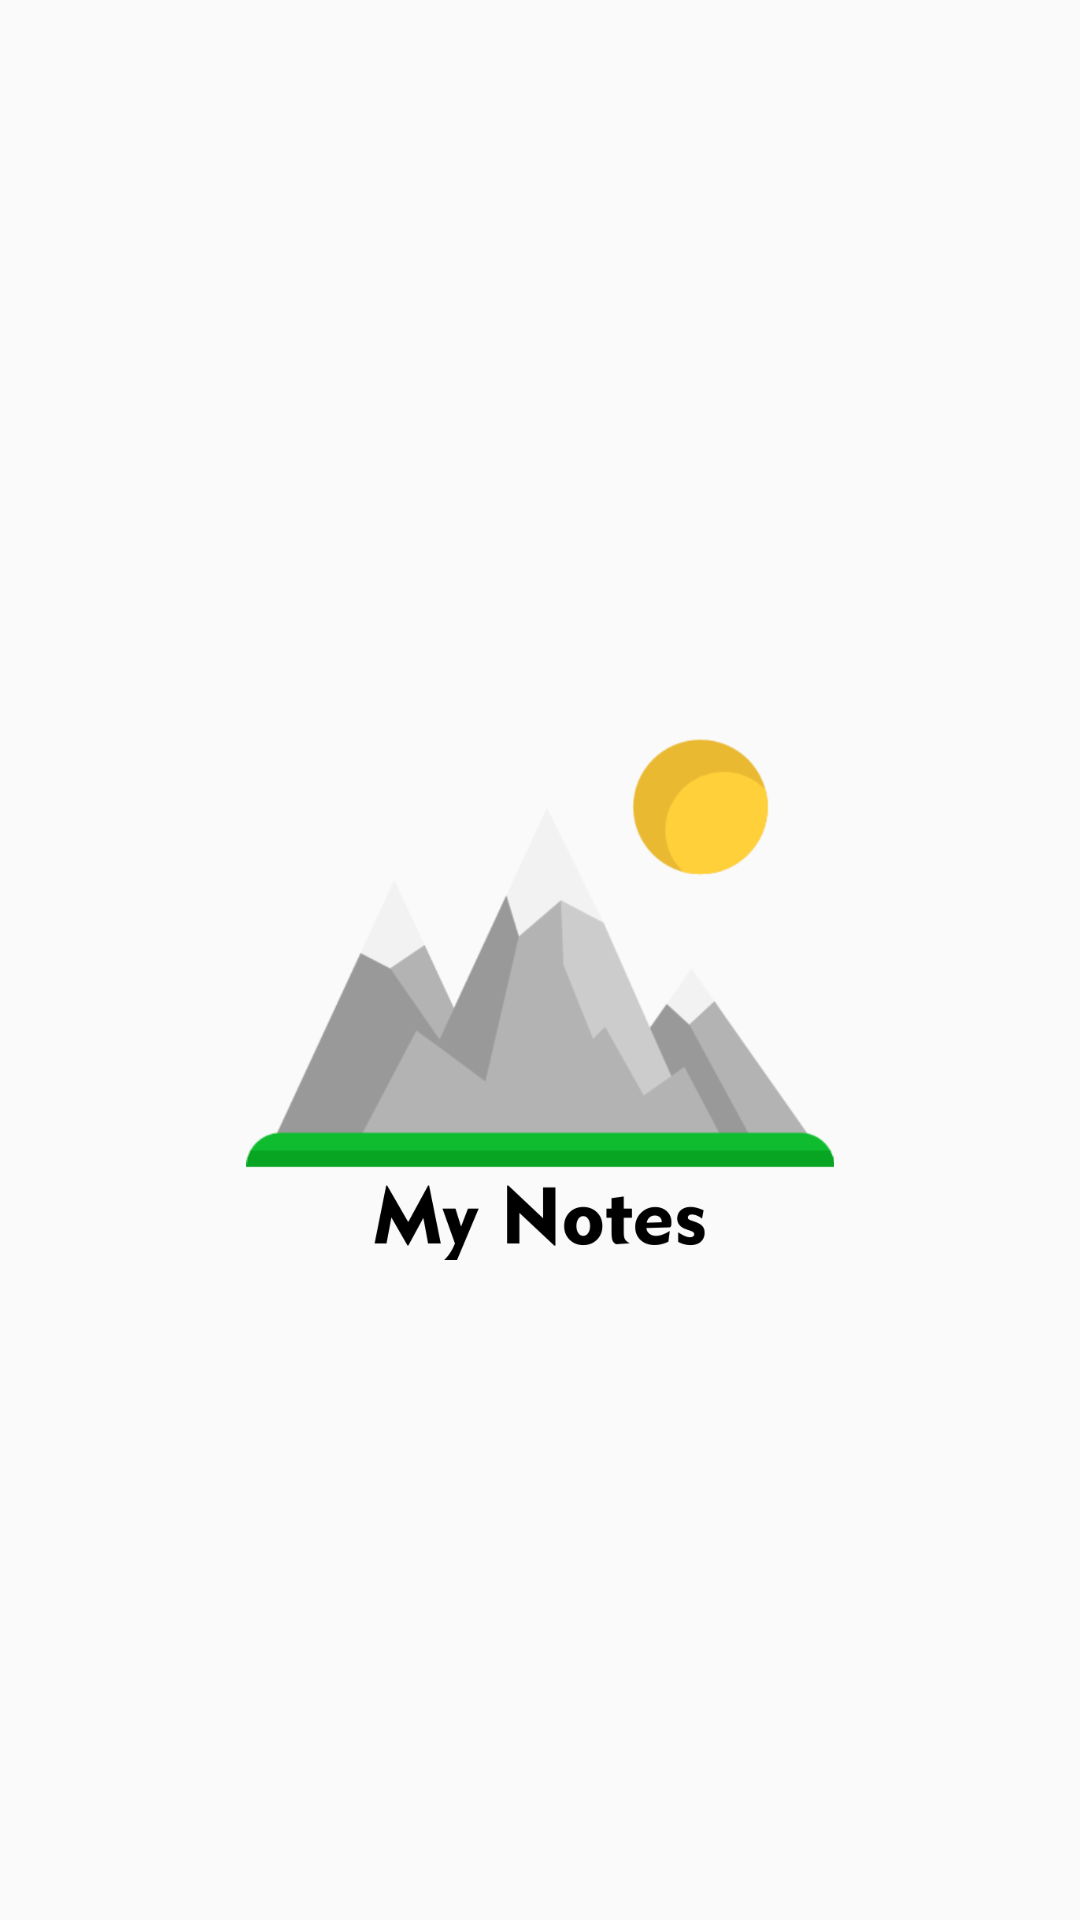

Layout XML and referenced resources for this Android screen:
<!-- AndroidManifest.xml: application theme AppTheme -->
<!-- res/layout/activity_splash_screen.xml -->
<?xml version="1.0" encoding="utf-8"?>
<RelativeLayout xmlns:android="http://schemas.android.com/apk/res/android"
    android:layout_width="match_parent"
    android:layout_height="match_parent"
    xmlns:tools="http://schemas.android.com/tools"
    tools:context=".SplashScreen">

    <LinearLayout
        android:layout_width="match_parent"
        android:layout_height="wrap_content"
        android:layout_centerInParent="true"
        android:orientation="vertical">

        <ImageView
            android:layout_width="200dp"
            android:layout_height="200dp"
            android:adjustViewBounds="true"
            android:fitsSystemWindows="true"
            android:src="@drawable/icon2"
            android:layout_gravity="center"/>

    </LinearLayout>

</RelativeLayout>
<!-- resources referenced by this layout -->
<resources>
  <!-- drawable icon2: png bitmap (drawable, 58814 bytes) -->
  <style name="AppTheme" parent="Theme.AppCompat.Light.DarkActionBar">
          
          <item name="colorPrimary">@color/oren_jeruk</item>
          <item name="colorPrimaryDark">@color/white</item>
          <item name="colorAccent">@color/colorAccent</item>
      </style>
  <color name="oren_jeruk">#ff9100</color>
  <color name="white">#FFFFFF</color>
  <color name="colorAccent">#03DAC5</color>
</resources>
